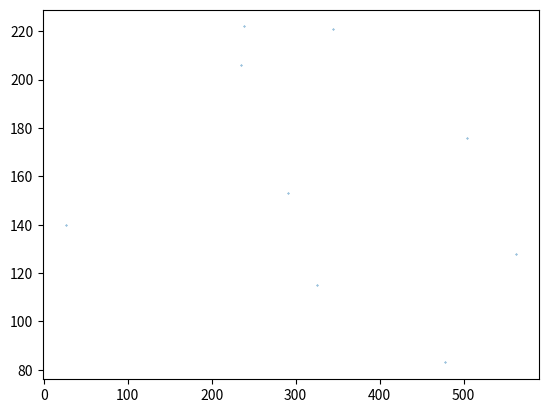

Reproduce this figure in Python.
#%%
import numpy as np
import matplotlib.pyplot as plt

Nx = 640
Ny = 320
rho = 0.4
print('tbd should be chosen such that there are ' + str(int(Nx*Ny*rho)) + ' sampling points after masking.')
tbd = 10
x = np.round(np.random.normal(Nx//2, Nx//3, tbd)).astype(int)
y = np.round(np.random.normal(Ny//2, Ny//3, tbd)).astype(int)
ind = np.where(np.logical_and(np.logical_and(x>=0, x<Nx),np.logical_and(y>=0, y<Ny)))
sampling = np.stack((x[ind],y[ind]),1)
mask = np.zeros((Nx,Ny), dtype=bool)
mask[x[ind],y[ind]] = True
unique, counts = np.unique(sampling, return_counts=True, axis=1)
print('There are ' + str(np.sum(mask)) + ' sampling locations before masking.')
plt.scatter(sampling[:,0],sampling[:,1],s=0.1)
plt.show()
#%%